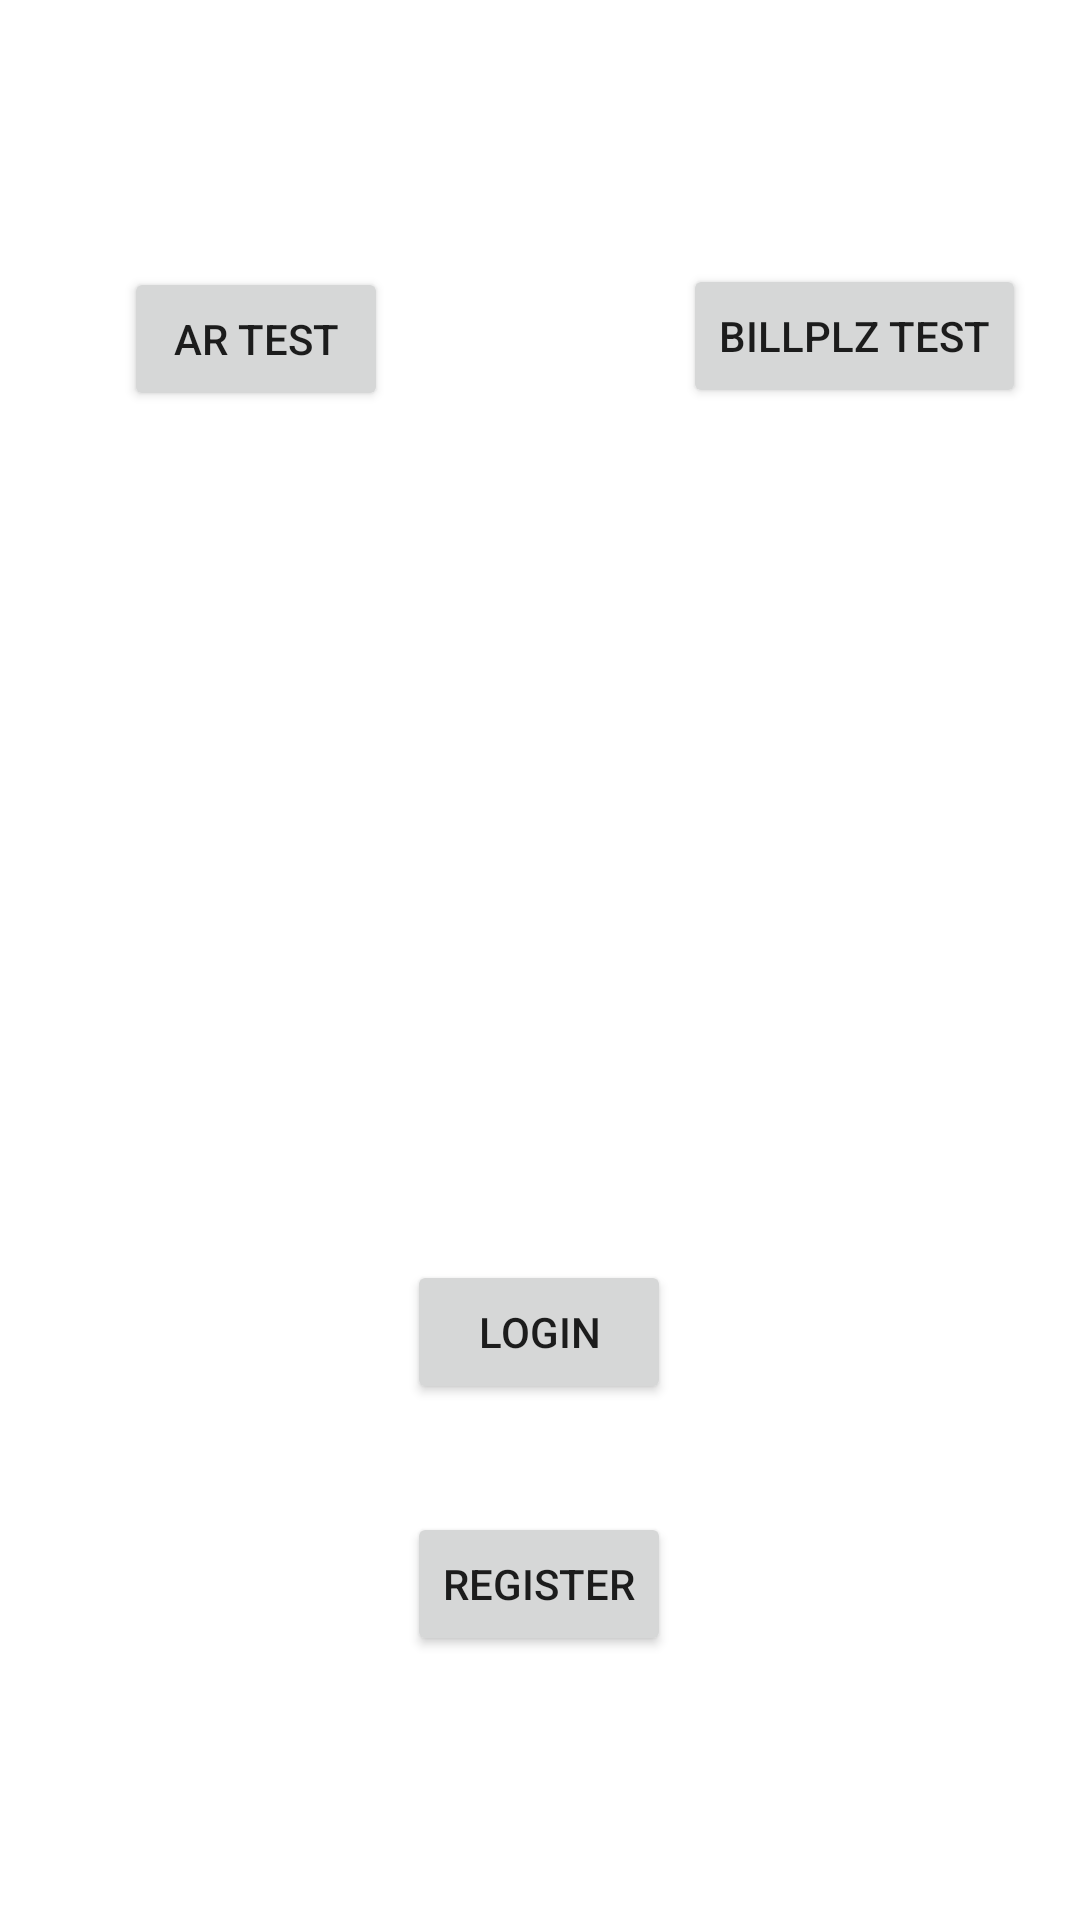

Here is an Android app screen rendered from its layout file. Give the layout XML and the strings, colors and styles it references.
<!-- AndroidManifest.xml: application theme Theme.PancaranTicket.NoActionBar -->
<!-- res/layout/activity_select_login.xml -->
<?xml version="1.0" encoding="utf-8"?>
<androidx.constraintlayout.widget.ConstraintLayout xmlns:android="http://schemas.android.com/apk/res/android"
    xmlns:app="http://schemas.android.com/apk/res-auto"
    xmlns:tools="http://schemas.android.com/tools"
    android:layout_width="match_parent"
    android:layout_height="match_parent"
    tools:context=".SelectLogin">

    <Button
        android:id="@+id/loginButton"
        android:layout_width="wrap_content"
        android:layout_height="wrap_content"
        android:layout_marginStart="158dp"
        android:layout_marginEnd="159dp"
        android:layout_marginBottom="36dp"
        android:onClick="testLogin"
        android:text="Login"
        app:layout_constraintBottom_toTopOf="@+id/RegisterButton"
        app:layout_constraintEnd_toEndOf="parent"
        app:layout_constraintStart_toStartOf="parent" />

    <Button
        android:id="@+id/RegisterButton"
        android:layout_width="wrap_content"
        android:layout_height="wrap_content"
        android:layout_marginStart="158dp"
        android:layout_marginEnd="159dp"
        android:layout_marginBottom="88dp"
        android:onClick="testRegister"
        android:text="Register"
        app:layout_constraintBottom_toBottomOf="parent"
        app:layout_constraintEnd_toEndOf="parent"
        app:layout_constraintStart_toStartOf="parent" />

    <Button
        android:id="@+id/ARbutton"
        android:layout_width="wrap_content"
        android:layout_height="wrap_content"
        android:layout_marginStart="35dp"
        android:layout_marginTop="89dp"
        android:onClick="testAR"
        android:text="AR test"
        app:layout_constraintEnd_toStartOf="@+id/loginButton"
        app:layout_constraintStart_toStartOf="parent"
        app:layout_constraintTop_toTopOf="parent" />

    <Button
        android:id="@+id/BillPlzButton"
        android:layout_width="wrap_content"
        android:layout_height="wrap_content"
        android:layout_marginStart="134dp"
        android:layout_marginTop="88dp"
        android:layout_marginEnd="54dp"
        android:onClick="testBillplz"
        android:text="BillPlz Test"
        app:layout_constraintEnd_toEndOf="parent"
        app:layout_constraintStart_toEndOf="@+id/ARbutton"
        app:layout_constraintTop_toTopOf="parent" />
</androidx.constraintlayout.widget.ConstraintLayout>
<!-- resources referenced by this layout -->
<resources>
  <style name="Theme.PancaranTicket.NoActionBar">
          <item name="windowActionBar">false</item>
          <item name="windowNoTitle">true</item>
          <item name="colorOnPrimary">@color/Yellow</item>
      </style>
  <color name="Yellow">#F4B11C</color>
</resources>
